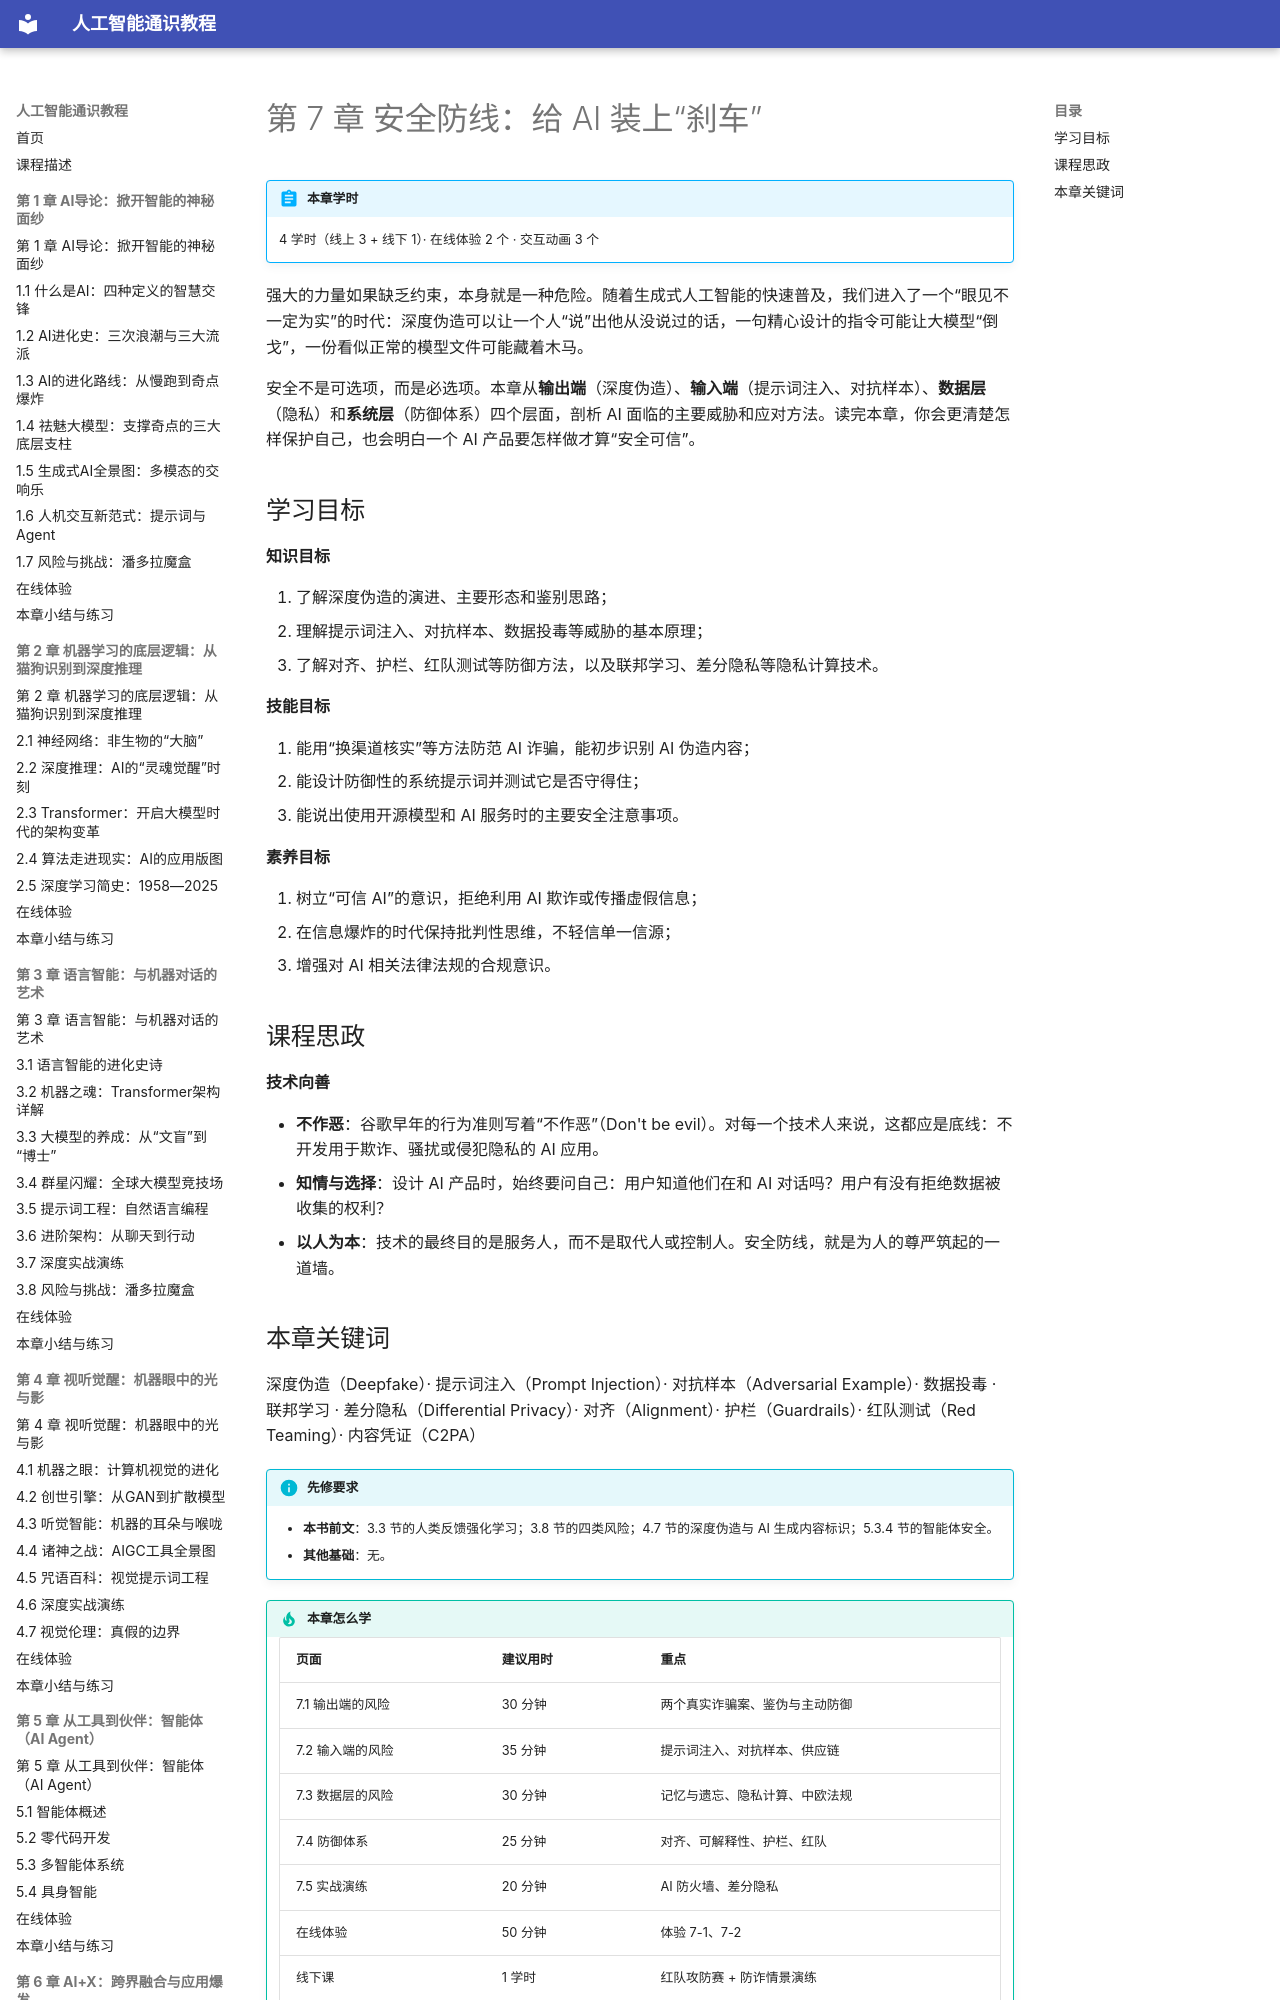

repository: MingziFu9/ai-literacy · page: chapters/07-safety/index.html · generator: mkdocs

---
title: 第 7 章 安全防线：给 AI 装上“刹车”
description: 深度伪造的演进、形态与鉴别，提示词注入、对抗样本与供应链攻击，训练数据的隐私风险与隐私计算，中欧 AI 监管对比，对齐、可解释性、护栏与红队测试，两个安全实验
---

# 第 7 章 安全防线：给 AI 装上“刹车”

!!! abstract "本章学时"
    4 学时（线上 3 + 线下 1）· 在线体验 2 个 · 交互动画 3 个

强大的力量如果缺乏约束，本身就是一种危险。随着生成式人工智能的快速普及，我们进入了一个“眼见不一定为实”的时代：深度伪造可以让一个人“说”出他从没说过的话，一句精心设计的指令可能让大模型“倒戈”，一份看似正常的模型文件可能藏着木马。

安全不是可选项，而是必选项。本章从**输出端**（深度伪造）、**输入端**（提示词注入、对抗样本）、**数据层**（隐私）和**系统层**（防御体系）四个层面，剖析 AI 面临的主要威胁和应对方法。读完本章，你会更清楚怎样保护自己，也会明白一个 AI 产品要怎样做才算“安全可信”。
